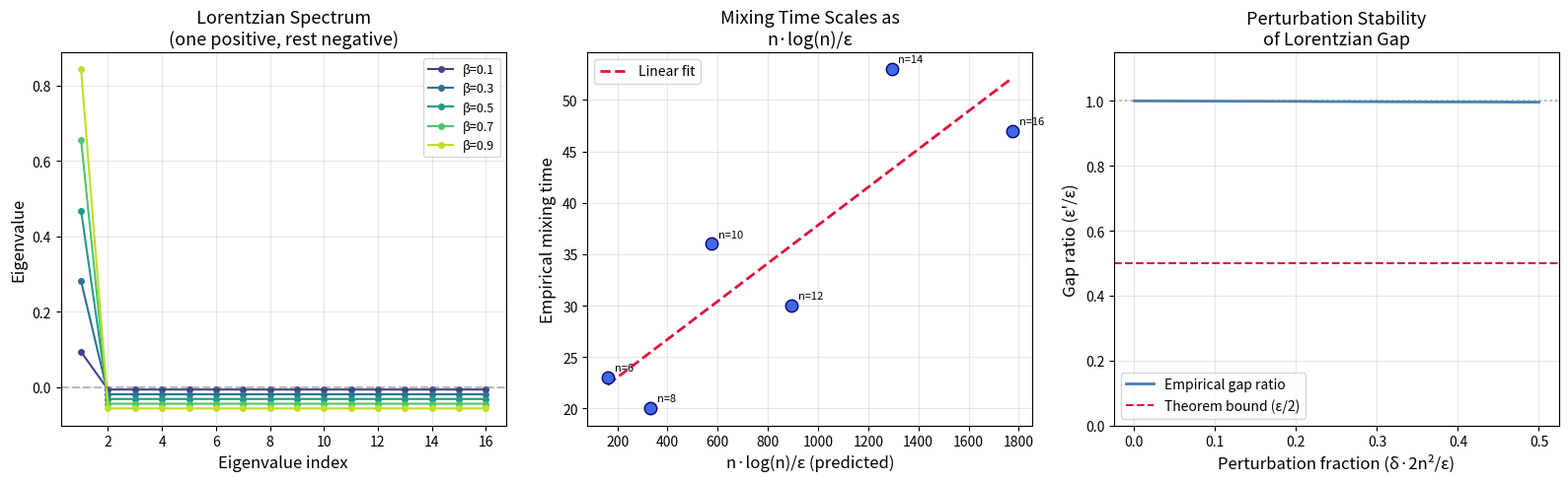

Recreate this plot in Python.
#!/usr/bin/env python3
"""
Visualization: Lorentzian Gap Controls Mixing Time

This script visualizes the core mathematical relationship:
Lorentzian curvature of the coupling matrix controls the mixing
time of Glauber dynamics. Three panels show:
1. The Lorentzian gap spectrum for different coupling strengths
2. Mixing time vs n·log(n)/ε scaling
3. Perturbation stability of the gap
"""

import numpy as np
import matplotlib
matplotlib.use('Agg')
import matplotlib.pyplot as plt


def compute_gap(J):
    eigenvalues = np.linalg.eigvalsh(J)
    sorted_eigs = np.sort(eigenvalues)[::-1]
    return abs(sorted_eigs[1]) if len(sorted_eigs) > 1 else 0


def estimate_mixing(J, h, beta=1.0, n_runs=8, max_steps=1500):
    n = len(h)
    autocorr_times = []
    for _ in range(n_runs):
        config = np.random.randint(2, size=n)
        mags = []
        for t in range(max_steps):
            site = np.random.randint(n)
            spins = 2 * config.astype(float) - 1
            local_field = beta * (J[site] @ spins - J[site, site] * spins[site] + h[site])
            prob_plus = 1.0 / (1.0 + np.exp(-2 * local_field))
            config[site] = int(np.random.random() < prob_plus)
            mags.append(np.mean(2 * config.astype(float) - 1))
        
        mags = np.array(mags[max_steps//4:])
        centered = mags - np.mean(mags)
        var = np.var(centered)
        if var < 1e-12:
            autocorr_times.append(1)
            continue
        tau = 1
        for lag in range(1, len(centered) // 4):
            c = np.mean(centered[:-lag] * centered[lag:]) / var
            if c < 0.1:
                tau = lag
                break
            tau = lag
        autocorr_times.append(tau)
    return np.median(autocorr_times)


np.random.seed(42)

fig, axes = plt.subplots(1, 3, figsize=(16, 5))

# Panel 1: Eigenvalue spectrum
ax1 = axes[0]
strengths = [0.1, 0.3, 0.5, 0.7, 0.9]
n = 16
colors = plt.cm.viridis(np.linspace(0.2, 0.9, len(strengths)))
for idx, strength in enumerate(strengths):
    J = strength * (np.ones((n, n)) - np.eye(n)) / n
    eigenvalues = np.sort(np.linalg.eigvalsh(J))[::-1]
    ax1.plot(range(1, n+1), eigenvalues, 'o-', color=colors[idx],
             label=f'β={strength}', markersize=4, linewidth=1.5)

ax1.axhline(y=0, color='gray', linestyle='--', alpha=0.5)
ax1.set_xlabel('Eigenvalue index', fontsize=12)
ax1.set_ylabel('Eigenvalue', fontsize=12)
ax1.set_title('Lorentzian Spectrum\n(one positive, rest negative)', fontsize=13)
ax1.legend(fontsize=9)
ax1.grid(True, alpha=0.3)

# Panel 2: Mixing time scaling
ax2 = axes[1]
sizes = [6, 8, 10, 12, 14, 16]
gaps_list = []
tmix_list = []
nlogn_list = []

for n_val in sizes:
    J = 0.4 * (np.ones((n_val, n_val)) - np.eye(n_val)) / n_val
    h = np.zeros(n_val)
    gap = compute_gap(J)
    tmix = estimate_mixing(J, h, beta=1.0, n_runs=5, max_steps=1000)
    
    gaps_list.append(gap)
    tmix_list.append(tmix)
    nlogn_list.append(n_val * np.log(n_val) / gap if gap > 0 else 0)

ax2.scatter(nlogn_list, tmix_list, s=80, c='royalblue', zorder=5, edgecolors='navy')
# Fit line
nlogn_arr = np.array(nlogn_list)
tmix_arr = np.array(tmix_list)
if len(nlogn_arr) > 1:
    slope = np.polyfit(nlogn_arr, tmix_arr, 1)
    x_fit = np.linspace(min(nlogn_arr), max(nlogn_arr), 100)
    ax2.plot(x_fit, np.polyval(slope, x_fit), '--', color='crimson',
             linewidth=2, label=f'Linear fit')

for i, n_val in enumerate(sizes):
    ax2.annotate(f'n={n_val}', (nlogn_list[i], tmix_list[i]),
                textcoords="offset points", xytext=(5, 5), fontsize=8)

ax2.set_xlabel('n·log(n)/ε (predicted)', fontsize=12)
ax2.set_ylabel('Empirical mixing time', fontsize=12)
ax2.set_title('Mixing Time Scales as\nn·log(n)/ε', fontsize=13)
ax2.legend(fontsize=10)
ax2.grid(True, alpha=0.3)

# Panel 3: Perturbation stability
ax3 = axes[2]
n = 12
J_base = 0.5 * (np.ones((n, n)) - np.eye(n)) / n
gap_base = compute_gap(J_base)
delta_fracs = np.linspace(0, 0.5, 30)
gap_ratios = []
gap_ratios_std = []

for df in delta_fracs:
    delta = df * gap_base / (2 * n**2)
    ratios_trial = []
    for _ in range(20):
        E = np.random.uniform(-delta, delta, (n, n))
        E = (E + E.T) / 2
        gap_pert = compute_gap(J_base + E)
        ratios_trial.append(gap_pert / gap_base)
    gap_ratios.append(np.mean(ratios_trial))
    gap_ratios_std.append(np.std(ratios_trial))

gap_ratios = np.array(gap_ratios)
gap_ratios_std = np.array(gap_ratios_std)
ax3.fill_between(delta_fracs, gap_ratios - gap_ratios_std,
                 gap_ratios + gap_ratios_std, alpha=0.2, color='steelblue')
ax3.plot(delta_fracs, gap_ratios, '-', color='steelblue', linewidth=2,
         label='Empirical gap ratio')
ax3.axhline(y=0.5, color='crimson', linestyle='--', linewidth=1.5,
            label='Theorem bound (ε/2)')
ax3.axhline(y=1.0, color='gray', linestyle=':', alpha=0.5)
ax3.set_xlabel('Perturbation fraction (δ·2n²/ε)', fontsize=12)
ax3.set_ylabel('Gap ratio (ε\'/ε)', fontsize=12)
ax3.set_title('Perturbation Stability\nof Lorentzian Gap', fontsize=13)
ax3.legend(fontsize=10)
ax3.set_ylim(0, 1.15)
ax3.grid(True, alpha=0.3)

plt.tight_layout()
plt.savefig('lorentzian_mixing_visualization.png', dpi=150, bbox_inches='tight')
print("Saved: lorentzian_mixing_visualization.png")
